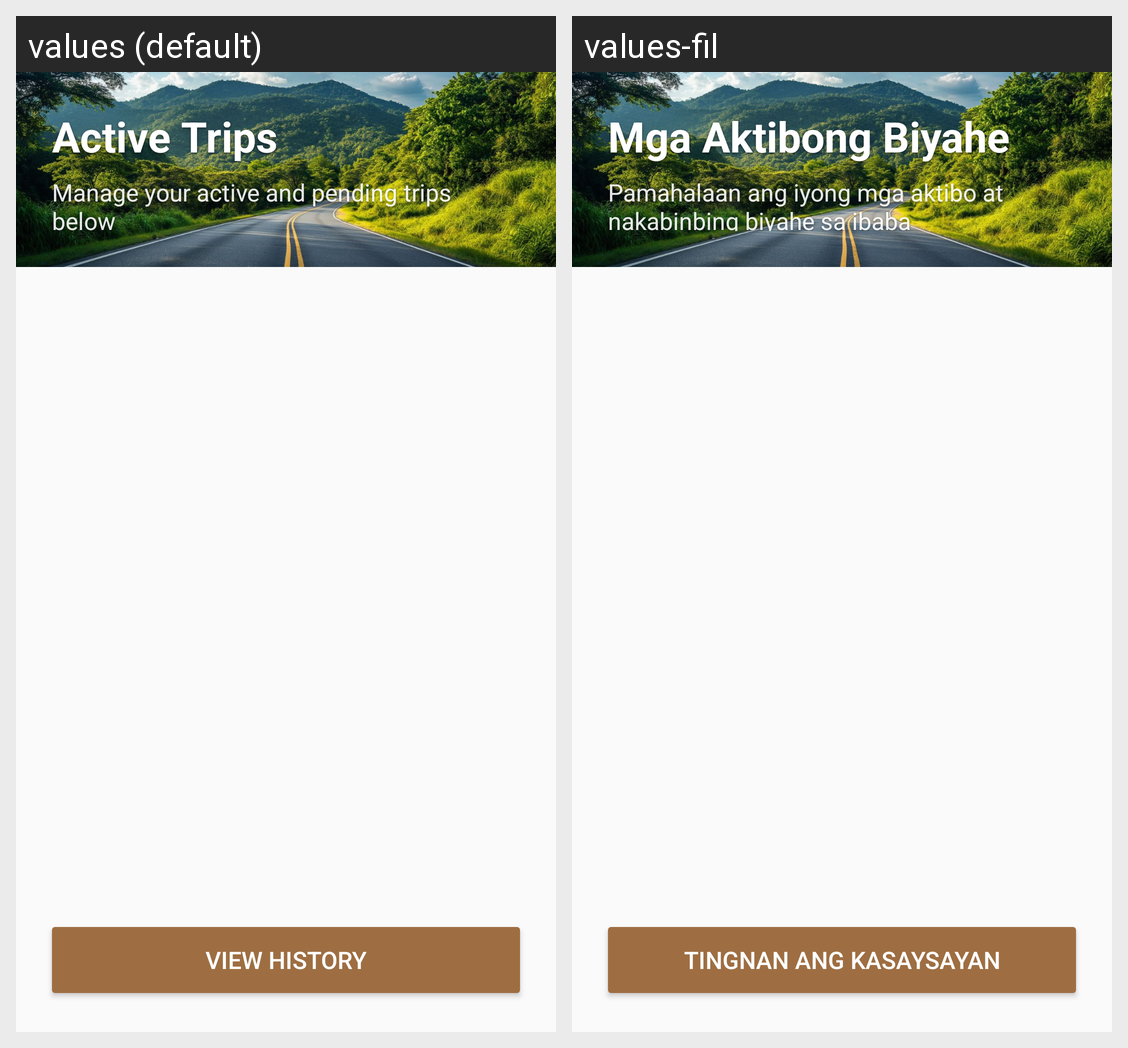

Here is an Android app screen in its default locale and in the app's own translations. Write out the translated-string differences for the strings that appear on this screen.
Android screen res/layout/activity_cancellation.xml rendered under 2 locales, left to right: values (default), values-fil. Device: Nexus 5 (rendered at 1080×1920; each locale shown at half size, 540×960, under a caption strip naming it); theme Theme.Arangkada.NoActionBar.
Strings drawn on this screen, with the default value and each locale's value (text and hints the layout hard-codes, and strings that could not be matched under every locale, appear in the picture but are not listed):

active_trips
  values: Active Trips
  values-fil: Mga Aktibong Biyahe

manage_active_trips
  values: Manage your active and pending trips below
  values-fil: Pamahalaan ang iyong mga aktibo at nakabinbing biyahe sa ibaba

view_history
  values: View History
  values-fil: Tingnan ang Kasaysayan
